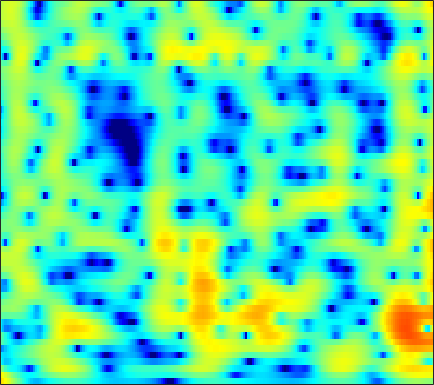

Data behind this chart, as committed beside it:
7.5855, 6.8398, 5.7926, 4.687, 3.818, 2.6062, 1.3368, 0.34644, -1.0206, -2.4354, -3.8849, -4.975, -6.3928, -7.687, -8.4886, -9.2282, -9.5015, -9.4038, -8.93, -8.1904, -7.3418, -6.7234, -5.9976, -5.4043
6.418, 5.442, 4.119, 2.783, 1.78, 0.4537, -0.8432, -1.784, -2.971, -4.046, -4.953, -5.485, -5.954, -6.123, -6.06, -5.759, -5.269, -4.812, -4.126, -3.399, -2.674, -2.152, -1.498, -0.9078
1.056, -0.7227, -2.847, -4.386, -5.076, -5.566, -5.918, -6.272, -7.024, -8.214, -9.984, -11.82, -15.06, -17.34, -15.21, -10.84, -7.391, -5.371, -3.203, -1.466, -0.04336, 0.8602, 1.881, 2.721
-5.564, -7.376, -8.708, -8.559, -7.924, -6.942, -6.088, -5.584, -5.082, -4.725, -4.392, -4.112, -3.685, -3.203, -2.788, -2.145, -1.403, -0.8029, 0.01108, 0.7947, 1.51, 1.988, 2.533, 2.97
-6.923, -7.481, -7.526, -7.077, -6.579, -5.827, -5.045, -4.466, -3.761, -3.147, -2.594, -2.18, -1.62, -1.057, -0.6396, -0.09315, 0.4408, 0.8313, 1.333, 1.796, 2.201, 2.455, 2.71, 2.852
-12, -10.8, -8.927, -7.507, -6.747, -6.003, -5.422, -4.974, -4.333, -3.688, -3.089, -2.649, -2.034, -1.384, -0.8807, -0.2112, 0.4298, 0.8859, 1.451, 1.962, 2.413, 2.702, 3.009, 3.2
-1.778, -2.789, -4.018, -5.141, -5.985, -7.112, -8.226, -8.904, -9.22, -8.718, -7.696, -6.827, -5.707, -4.68, -3.978, -3.115, -2.297, -1.682, -0.8562, -0.009407, 0.8483, 1.482, 2.283, 2.983
-1.166, -2.66, -4.65, -6.639, -8.162, -10.56, -14.38, -19.32, -25.2, -17.63, -13.19, -11.04, -9.095, -8.016, -7.716, -7.902, -8.626, -9.252, -9.353, -7.736, -5.035, -2.988, -0.5754, 1.399
-6.788, -9.445, -12.09, -12.45, -11.68, -10.48, -9.661, -9.486, -9.312, -8.799, -8.161, -7.752, -7.334, -7.148, -7.243, -7.798, -8.871, -9.857, -10.55, -9.226, -6.469, -4.268, -1.631, 0.6022
-6.788, -8.645, -9.85, -9.316, -8.705, -7.89, -6.713, -5.937, -5.377, -5.078, -4.905, -4.894, -5.035, -5.255, -5.361, -5.333, -5.204, -5.026, -4.556, -3.695, -2.495, -1.469, -0.0731, 1.276
-1.323, -1.558, -1.75, -1.625, -1.474, -1.518, -1.652, -1.675, -1.77, -2.07, -2.568, -3.082, -4.059, -5.42, -6.653, -8.337, -9.425, -9.2, -7.531, -5.326, -3.211, -1.787, -0.1294, 1.257
0.09012, 0.3965, 0.6261, 0.7592, 0.9386, 1.176, 1.138, 0.9904, 0.7214, 0.2736, -0.4094, -1.065, -2.2, -3.824, -5.471, -8.034, -9.959, -9.956, -7.825, -5.07, -2.783, -1.443, -0.04069, 1.032
-1.019, -0.6383, -0.1206, 0.218, 0.381, 0.7347, 1.103, 1.25, 1.332, 1.29, 1.084, 0.8309, 0.4331, -0.01787, -0.397, -0.8843, -1.182, -1.231, -1.115, -0.8452, -0.4829, -0.1992, 0.1226, 0.339
-4.15, -3.814, -3.095, -2.121, -1.444, -0.6696, 0.1606, 0.7591, 1.397, 1.876, 2.188, 2.286, 2.278, 2.187, 2.075, 1.808, 1.457, 1.207, 0.8881, 0.5306, 0.1452, -0.1326, -0.4935, -0.871
-10.48, -10.88, -10.48, -8.014, -5.537, -2.747, -0.7105, 0.5473, 1.866, 2.804, 3.466, 3.784, 3.951, 3.861, 3.682, 3.292, 2.692, 2.12, 1.23, 0.2357, -0.8506, -1.683, -2.734, -3.641
-10.41, -11.6, -11.94, -7.88, -5.17, -2.275, 0.155, 1.538, 2.94, 3.924, 4.513, 4.761, 4.855, 4.64, 4.271, 3.569, 2.59, 1.609, -0.03211, -2.069, -4.609, -6.93, -10.39, -12.96
-2.213, -1.843, -1.358, -0.6536, 0.2146, 1.232, 2.146, 2.77, 3.431, 3.905, 4.137, 4.134, 3.945, 3.553, 3.066, 2.171, 1.031, -0.008517, -1.741, -3.926, -6.597, -9.001, -12.59, -15.17
1.225, 1.404, 1.78, 2.016, 2.223, 2.602, 2.889, 3.05, 3.167, 3.147, 3.016, 2.799, 2.341, 1.768, 1.253, 0.3885, -0.5942, -1.373, -2.547, -3.831, -5.104, -6.054, -7.262, -8.241
2.768, 2.787, 2.878, 3.054, 3.071, 3.097, 3.11, 3.051, 2.889, 2.573, 2.109, 1.688, 0.9735, 0.09504, -0.5813, -1.491, -2.413, -3.043, -3.719, -4.276, -4.765, -5.076, -5.452, -5.842
3.302, 3.242, 3.103, 3.173, 3.277, 3.314, 3.322, 3.264, 3.056, 2.657, 1.971, 1.293, 0.1457, -1.402, -2.768, -4.689, -6.473, -7.279, -7.209, -6.392, -5.54, -5.008, -4.499, -4.25
1.918, 1.479, 1.222, 1.359, 1.893, 2.685, 3.311, 3.651, 3.82, 3.692, 3.179, 2.491, 1.209, -0.6776, -2.701, -6.435, -12.48, -17.33, -11.37, -7.052, -4.555, -3.428, -2.585, -2.229
-4.151, -8.71, -15.54, -6.747, -3.138, 0.004805, 1.994, 2.959, 3.733, 4.029, 4.002, 3.719, 3.085, 2.27, 1.474, 0.4111, -0.4344, -0.8449, -0.8736, -0.636, -0.321, -0.1921, -0.2993, -0.7963
-1.911, -2.752, -3.067, -2.627, -1.544, -0.2741, 0.8365, 1.435, 2.011, 2.27, 2.329, 2.287, 2.054, 1.81, 1.633, 1.359, 1.2, 1.124, 1.017, 0.9784, 0.8456, 0.6592, 0.2413, -0.4872
-0.2493, -0.4253, -0.263, -0.1251, -0.03171, 0.2922, 0.4571, 0.5106, 0.4278, 0.2515, -0.1145, -0.3872, -0.6626, -0.8679, -0.82, -0.5714, -0.2277, 0.09622, 0.4901, 0.8105, 1.012, 1.064, 0.9896, 0.7531
-0.7371, -0.4796, -0.2019, 0.2124, 0.2656, 0.3311, 0.161, -0.0993, -0.7703, -1.744, -3.198, -4.577, -6.353, -7.373, -6.888, -5.002, -3.054, -1.813, -0.4209, 0.5686, 1.293, 1.681, 2.007, 2.173
-3.111, -2.136, -1.363, -0.6706, -0.1939, 0.02277, 0.03751, -0.1788, -0.8406, -2.067, -3.866, -5.963, -9.693, -13.26, -11.18, -6.983, -3.861, -2.196, -0.5445, 0.646, 1.508, 1.998, 2.47, 2.771
-6.265, -5.232, -3.467, -2.327, -1.483, -0.5765, 0.01527, 0.2228, 0.2854, 0.001506, -0.4761, -0.9322, -1.518, -1.78, -1.787, -1.411, -0.9332, -0.5069, -0.0233, 0.4275, 0.8637, 1.175, 1.602, 1.969
-10.9, -9.316, -7.125, -4.286, -2.825, -1.042, 0.2544, 0.9861, 1.638, 2.042, 2.131, 2.128, 1.923, 1.663, 1.372, 0.8813, 0.2659, -0.3238, -1.191, -2.021, -2.422, -2.226, -1.376, -0.2575
-20.03, -15.38, -9.034, -5.429, -3.205, -1.058, 0.506, 1.442, 2.301, 2.885, 3.157, 3.219, 3.083, 2.681, 2.233, 1.3, -0.007186, -1.441, -4.132, -8.903, -21.82, -16.76, -7.361, -3.18
-7.276, -6.51, -5.184, -3.573, -2.473, -1.066, 0.05794, 0.7301, 1.433, 1.851, 2.114, 2.127, 2.047, 1.718, 1.385, 0.7251, -0.1305, -0.9107, -2.108, -3.237, -3.869, -3.708, -2.736, -1.404
-5.086, -4.285, -3.461, -2.444, -1.791, -1.022, -0.3451, 0.02299, 0.371, 0.556, 0.5828, 0.5339, 0.3681, 0.1947, 0.01486, -0.1711, -0.3811, -0.489, -0.6138, -0.6037, -0.4825, -0.2733, 0.09862, 0.5503
-4.323, -3.601, -2.392, -1.622, -1.007, -0.472, -0.1386, -0.02277, -0.09728, -0.3424, -0.8199, -1.192, -1.747, -2.097, -2.207, -2.052, -1.631, -1.222, -0.5841, 0.02616, 0.624, 1.022, 1.494, 1.862
-4.036, -2.925, -1.521, -0.5036, 0.08331, 0.5928, 0.7116, 0.5916, 0.04736, -0.9096, -2.391, -3.821, -6.197, -8.442, -8.901, -7.407, -5.011, -3.421, -1.59, -0.165, 1.011, 1.707, 2.448, 2.942
-4.628, -2.714, -1.134, 0.2883, 0.889, 1.438, 1.541, 1.32, 0.6507, -0.602, -2.443, -4.393, -7.805, -12.01, -13.36, -10.27, -7.027, -5.037, -2.923, -1.129, 0.3835, 1.35, 2.371, 3.087
-3.804, -2.454, -0.629, 0.5193, 1.24, 1.78, 1.99, 1.871, 1.412, 0.5489, -0.6211, -1.75, -3.299, -4.928, -5.927, -7.024, -7.508, -7.283, -5.984, -3.953, -1.862, -0.457, 1.059, 2.159
-2.848, -1.737, -0.5057, 0.5437, 1.207, 1.812, 2.123, 2.175, 1.938, 1.425, 0.5878, -0.2514, -1.65, -3.509, -5.253, -8.658, -14.69, -27.83, -14.78, -7.829, -4.031, -2.041, -0.09706, 1.249
-4.035, -2.875, -1.584, -0.3484, 0.3323, 1.103, 1.591, 1.798, 1.836, 1.627, 1.133, 0.6353, -0.2993, -1.427, -2.403, -3.75, -4.851, -5.245, -4.896, -3.8, -2.457, -1.478, -0.3329, 0.5947
-6.31, -4.852, -2.949, -1.538, -0.6129, 0.3553, 1.071, 1.432, 1.728, 1.772, 1.621, 1.384, 0.9198, 0.3622, -0.1186, -0.7141, -1.234, -1.512, -1.691, -1.67, -1.45, -1.205, -0.778, -0.2946
-6.998, -5.2, -3.399, -1.771, -0.7448, 0.3759, 1.244, 1.729, 2.157, 2.361, 2.37, 2.229, 1.939, 1.492, 1.094, 0.492, -0.168, -0.6739, -1.366, -2.016, -2.544, -2.781, -2.782, -2.383
-6.177, -4.73, -3.041, -1.338, -0.2752, 0.9506, 1.91, 2.451, 2.915, 3.145, 3.135, 2.967, 2.612, 2.057, 1.561, 0.7602, -0.2045, -1.044, -2.428, -4.185, -6.494, -8.479, -10.17, -8.46
-7.969, -6.218, -3.575, -1.523, -0.1649, 1.253, 2.301, 2.843, 3.272, 3.379, 3.161, 2.846, 2.182, 1.35, 0.6716, -0.2931, -1.248, -2.002, -3.168, -4.706, -6.883, -8.98, -10.89, -8.647
-11.6, -7.591, -4.221, -1.651, -0.1685, 1.308, 2.297, 2.765, 3.026, 2.849, 2.258, 1.545, 0.1705, -1.563, -3.028, -4.717, -5.38, -5.165, -4.415, -3.742, -3.218, -2.851, -2.251, -1.394
-5.712, -4.419, -2.431, -0.7271, 0.284, 1.39, 2.116, 2.423, 2.472, 2.103, 1.283, 0.2726, -1.655, -4.587, -7.991, -16.34, -18.03, -10.89, -6.324, -3.705, -1.987, -1.026, -0.01191, 0.8044
-3.669, -2.654, -1.424, -0.3495, 0.3749, 1.128, 1.647, 1.84, 1.852, 1.583, 0.9952, 0.3406, -0.7521, -2.063, -3.067, -4.064, -4.29, -3.925, -2.981, -1.909, -0.9385, -0.313, 0.3746, 0.9013
-3.251, -2.269, -1.217, -0.2622, 0.3336, 0.9437, 1.365, 1.55, 1.632, 1.518, 1.219, 0.9214, 0.4267, -0.1106, -0.4652, -0.834, -1.028, -1.036, -0.8901, -0.6253, -0.3151, -0.09025, 0.1649, 0.3376
-2.482, -1.696, -0.6535, 0.1751, 0.6737, 1.221, 1.592, 1.784, 1.883, 1.815, 1.619, 1.401, 1.018, 0.6063, 0.3105, -0.04994, -0.3138, -0.4285, -0.5002, -0.4823, -0.4031, -0.3391, -0.2839, -0.3101
-1.209, -0.5222, 0.2553, 0.9072, 1.364, 1.874, 2.253, 2.426, 2.5, 2.398, 2.115, 1.764, 1.181, 0.5085, -0.03816, -0.7069, -1.207, -1.444, -1.543, -1.445, -1.237, -1.063, -0.8832, -0.8248
-0.286, 0.1126, 0.5695, 1.226, 1.739, 2.393, 2.964, 3.243, 3.423, 3.317, 2.854, 2.267, 1.181, -0.3049, -1.651, -3.519, -5.045, -5.544, -5.154, -4.159, -3.12, -2.424, -1.668, -1.124
-1.804, -2.1, -2.124, -1.123, -0.05181, 1.527, 2.903, 3.659, 4.285, 4.419, 3.983, 3.277, 1.805, -0.5175, -3.053, -8.029, -18.52, -23.3, -11.8, -7.923, -5.812, -4.604, -3.159, -1.877
-6.428, -10.08, -21.3, -11.45, -5.409, -0.8962, 1.866, 3.31, 4.46, 4.922, 4.788, 4.348, 3.225, 1.551, -0.03658, -2.412, -4.747, -6.231, -7.794, -9.462, -11.11, -11.08, -8.217, -4.988
-5.819, -5.889, -5.214, -3.633, -2.004, 0.1793, 2.035, 3.086, 4.039, 4.506, 4.553, 4.321, 3.639, 2.627, 1.692, 0.2147, -1.516, -3.007, -5.301, -8.242, -11.57, -12.34, -9.451, -6.239
-4.076, -2.798, -1.543, -0.398, 0.4656, 1.55, 2.468, 2.995, 3.511, 3.757, 3.724, 3.505, 3.038, 2.355, 1.735, 0.7473, -0.3418, -1.206, -2.338, -3.345, -4.056, -4.321, -4.269, -3.962
-1.562, -0.7812, 0.168, 1.027, 1.596, 2.218, 2.679, 2.922, 3.081, 3.058, 2.839, 2.563, 2.088, 1.496, 0.9876, 0.2762, -0.4311, -0.9249, -1.54, -2.052, -2.43, -2.629, -2.837, -3.022
0.4281, 0.9254, 1.619, 2.188, 2.498, 2.796, 2.94, 2.942, 2.778, 2.437, 1.945, 1.506, 0.7912, 0.01106, -0.5944, -1.323, -1.948, -2.308, -2.65, -2.824, -2.871, -2.838, -2.771, -2.725
1.795, 2.319, 2.822, 3.171, 3.333, 3.405, 3.289, 3.061, 2.583, 1.886, 0.9856, 0.1784, -1.079, -2.467, -3.51, -4.787, -5.718, -6.095, -6.053, -5.573, -4.88, -4.327, -3.593, -2.949
2.607, 3.081, 3.533, 3.818, 3.926, 3.867, 3.576, 3.192, 2.462, 1.447, 0.08657, -1.22, -3.297, -5.864, -8.133, -11.8, -15.47, -16.18, -13.74, -10.8, -8.363, -6.851, -5.148, -3.75
2.724, 3.182, 3.724, 4.049, 4.135, 4.054, 3.733, 3.342, 2.539, 1.389, -0.1588, -1.645, -4.051, -7.109, -9.88, -14.35, -18.82, -20.01, -17.5, -14.08, -10.89, -8.789, -6.477, -4.596
2.492, 3.103, 3.617, 3.914, 4.008, 4.023, 3.867, 3.607, 3.011, 2.087, 0.797, -0.4246, -2.489, -5.099, -7.424, -11.2, -16.07, -21.1, -22.94, -16.25, -11.53, -8.993, -6.452, -4.588
